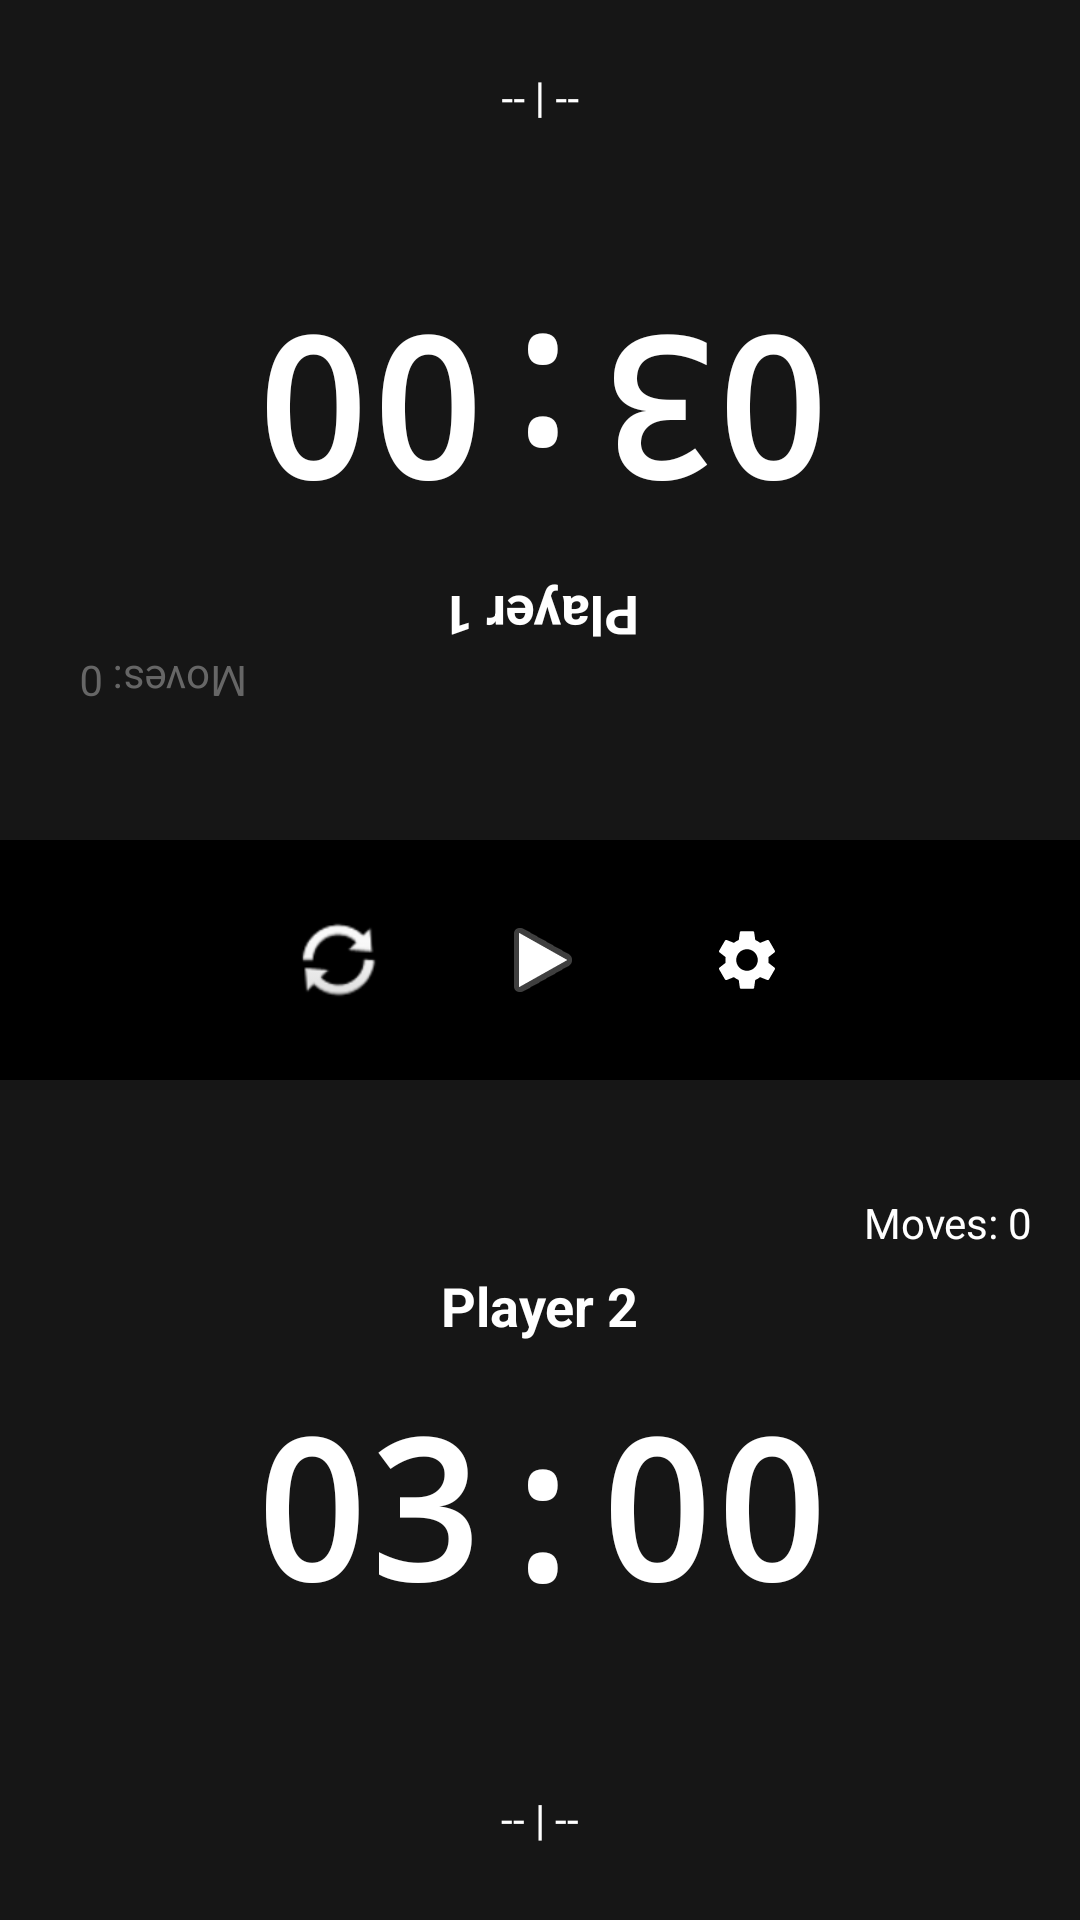

Here is an Android app screen rendered from its layout file. Give the layout XML and the strings, colors and styles it references.
<!-- AndroidManifest.xml: application theme Theme.ClockAndTimerApp -->
<!-- res/layout/fragment_chess_timer.xml -->
<?xml version="1.0" encoding="utf-8"?>
<androidx.constraintlayout.widget.ConstraintLayout
    xmlns:android="http://schemas.android.com/apk/res/android"
    xmlns:app="http://schemas.android.com/apk/res-auto"
    android:id="@+id/root"
    android:layout_width="match_parent"
    android:layout_height="match_parent"
    android:background="@color/dark_background">

    
    <FrameLayout
        android:id="@+id/panelTop"
        android:layout_width="0dp"
        android:layout_height="0dp"
        android:clickable="true"
        android:focusable="true"
        android:background="@color/surface_secondary"
        app:layout_constraintTop_toTopOf="parent"
        app:layout_constraintBottom_toTopOf="@+id/centerControls"
        app:layout_constraintStart_toStartOf="parent"
        app:layout_constraintEnd_toEndOf="parent"
        app:layout_constraintHeight_percent="0.45">

        
        <LinearLayout
            android:id="@+id/topMirroredContent"
            android:layout_width="match_parent"
            android:layout_height="match_parent"
            android:gravity="center"
            android:orientation="vertical"
            android:padding="18dp"
            android:rotation="180">
            
            <LinearLayout
                android:layout_width="match_parent"
                android:layout_height="wrap_content"
                android:layout_marginTop="10dp"
                android:gravity="end|center_vertical"
                android:orientation="horizontal">

                <TextView
                    android:id="@+id/tvTopMoves"
                    android:layout_width="wrap_content"
                    android:layout_height="wrap_content"
                    android:paddingEnd="8dp"
                    android:text="Moves: 0"
                    android:textColor="#666666"
                    android:textSize="14sp" />
            </LinearLayout>
            
            <TextView
                android:id="@+id/tvTopName"
                android:layout_width="wrap_content"
                android:layout_height="wrap_content"
                android:text="Player 1"
                android:textColor="@color/text_primary"
                android:textSize="18sp"
                android:textStyle="bold" />

            
            <TextView
                android:id="@+id/tvTopTime"
                android:layout_width="wrap_content"
                android:layout_height="wrap_content"
                android:layout_marginTop="12dp"
                android:fontFamily="monospace"
                android:text="03:00"
                android:textColor="@color/text_primary"
                android:textSize="64sp"
                android:textStyle="bold" />

            
            <LinearLayout
                android:id="@+id/topAdjustRow"
                android:layout_width="match_parent"
                android:layout_height="wrap_content"
                android:layout_marginTop="10dp"
                android:gravity="center"
                android:orientation="vertical">

                <ImageButton
                    android:id="@+id/btnTopAdjust"
                    android:layout_width="36dp"
                    android:layout_height="36dp"
                    android:background="?attr/selectableItemBackgroundBorderless"
                    android:contentDescription="Adjust Top"
                    app:srcCompat="@drawable/ic_slider"
                    app:tint="@color/text_primary" />

                <TextView
                    android:id="@+id/tvTopPreset"
                    android:layout_width="wrap_content"
                    android:layout_height="wrap_content"
                    android:layout_marginTop="6dp"
                    android:textColor="@color/text_primary"
                    android:textSize="14sp"
                    android:text="@string/default_time_placeholder" />

            </LinearLayout>


        </LinearLayout>
    </FrameLayout>

    

    <LinearLayout
        android:id="@+id/centerControls"
        android:layout_width="0dp"
        android:layout_height="wrap_content"
        android:gravity="center"
        android:orientation="horizontal"
        android:padding="12dp"
        app:layout_constraintBottom_toTopOf="@+id/panelBottom"
        app:layout_constraintEnd_toEndOf="parent"
        app:layout_constraintHorizontal_bias="0.0"
        app:layout_constraintStart_toStartOf="parent"
        app:layout_constraintTop_toBottomOf="@id/panelTop"
        >

        
        <ImageButton
            android:id="@+id/btnReset"
            android:layout_width="56dp"
            android:layout_height="56dp"
            android:background="?attr/selectableItemBackgroundBorderless"
            android:contentDescription="Reset"
            android:src="@android:drawable/ic_popup_sync"
            app:iconTint="@color/text_primary"
            android:layout_marginStart="70dp"/>

        
        <ImageButton
            android:id="@+id/btnPause"
            android:layout_width="56dp"
            android:layout_height="56dp"
            android:layout_marginStart="12dp"
            android:layout_marginEnd="12dp"
            android:background="?attr/selectableItemBackgroundBorderless"
            android:contentDescription="Pause"
            android:src="@android:drawable/ic_media_play"
            app:iconTint="@color/text_primary" />

        
        <ImageButton
            android:id="@+id/btnSettings"
            android:layout_width="56dp"
            android:layout_height="56dp"
            android:background="?attr/selectableItemBackgroundBorderless"
            android:contentDescription="Settings"
            android:src="@drawable/ic_settings"
            app:iconTint="@color/text_primary" />

        
        <ImageButton
            android:id="@+id/btnSound"
            android:layout_width="56dp"
            android:layout_height="56dp"
            android:layout_marginStart="12dp"
            android:background="?attr/selectableItemBackgroundBorderless"
            android:contentDescription="Sound Toggle"
            android:src="@android:drawable/ic_lock_silent_mode_off"
            app:iconTint="@color/text_primary"
            android:visibility="invisible"
            />

    </LinearLayout>

    <FrameLayout
        android:id="@+id/panelBottom"
        android:layout_width="0dp"
        android:layout_height="0dp"
        android:clickable="true"
        android:focusable="true"
        android:background="@color/surface_secondary"
        app:layout_constraintTop_toBottomOf="@id/centerControls"
        app:layout_constraintBottom_toBottomOf="parent"
        app:layout_constraintStart_toStartOf="parent"
        app:layout_constraintEnd_toEndOf="parent"
        app:layout_constraintHeight_percent="0.45">

        <LinearLayout
            android:orientation="vertical"
            android:layout_width="match_parent"
            android:layout_height="match_parent"
            android:gravity="center"
            android:padding="8dp">

            
            <LinearLayout
                android:layout_width="match_parent"
                android:layout_height="wrap_content"
                android:orientation="horizontal"
                android:gravity="end|center_vertical"
                android:layout_marginTop="6dp">

                <TextView
                    android:id="@+id/tvBottomMoves"
                    android:layout_width="wrap_content"
                    android:layout_height="wrap_content"
                    android:text="Moves: 0"
                    android:gravity="end"
                    android:textColor="@color/text_primary"
                    android:textSize="14sp"
                    android:paddingEnd="8dp"/>
            </LinearLayout>

            
            <TextView
                android:id="@+id/tvBottomName"
                android:layout_width="wrap_content"
                android:layout_height="wrap_content"
                android:text="Player 2"
                android:textSize="18sp"
                android:textStyle="bold"
                android:textColor="@color/text_primary"
                android:layout_marginTop="6dp"/>

            

            
            <TextView
                android:id="@+id/tvBottomTime"
                android:layout_width="wrap_content"
                android:layout_height="wrap_content"
                android:layout_marginTop="12dp"
                android:fontFamily="monospace"
                android:text="03:00"
                android:textColor="@color/text_primary"
                android:textSize="64sp"
                android:textStyle="bold" />

            <LinearLayout
                android:id="@+id/bottomAdjustRow"
                android:layout_width="match_parent"
                android:layout_height="wrap_content"
                android:orientation="vertical"
                android:gravity="center"
                android:layout_marginTop="10dp">

                <ImageButton
                    android:id="@+id/btnBottomAdjust"
                    android:layout_width="36dp"
                    android:layout_height="36dp"
                    android:background="?attr/selectableItemBackgroundBorderless"
                    android:contentDescription="Adjust Bottom"
                    app:srcCompat="@drawable/ic_slider"
                    app:tint="@color/text_primary" />

                <TextView
                    android:id="@+id/tvBottomPreset"
                    android:layout_width="wrap_content"
                    android:layout_height="wrap_content"
                    android:layout_marginTop="6dp"
                    android:textColor="@color/text_primary"
                    android:textSize="14sp"
                    android:text="@string/default_time_placeholder" />

            </LinearLayout>

        </LinearLayout>
    </FrameLayout>

</androidx.constraintlayout.widget.ConstraintLayout>
<!-- resources referenced by this layout -->
<resources>
  <color name="dark_background">#000000</color>
  <color name="surface_secondary">#161616</color>
  <color name="text_primary">#FFFFFF</color>
  <!-- drawable ic_settings (drawable) -->
  <vector xmlns:android="http://schemas.android.com/apk/res/android"
      android:width="24dp"
      android:height="24dp"
      android:viewportWidth="24"
      android:viewportHeight="24">
      <path
          android:fillColor="#FFFFFF"
          android:pathData="M19.14,12.94c0.04,-0.3 0.06,-0.61 0.06,-0.94 0,-0.32 -0.02,-0.64 -0.07,-0.94l2.03,-1.58c0.18,-0.14 0.23,-0.41 0.12,-0.61l-1.92,-3.32c-0.12,-0.22 -0.37,-0.29 -0.59,-0.22l-2.39,0.96c-0.5,-0.38 -1.03,-0.7 -1.62,-0.94L14.4,2.81c-0.04,-0.24 -0.24,-0.41 -0.48,-0.41h-3.84c-0.24,0 -0.43,0.17 -0.47,0.41L9.25,5.35C8.66,5.59 8.12,5.92 7.63,6.29L5.24,5.33c-0.22,-0.08 -0.47,0 -0.59,0.22L2.74,8.87C2.62,9.08 2.66,9.34 2.86,9.48l2.03,1.58C4.84,11.36 4.8,11.69 4.8,12s0.02,0.64 0.07,0.94l-2.03,1.58c-0.18,0.14 -0.23,0.41 -0.12,0.61l1.92,3.32c0.12,0.22 0.37,0.29 0.59,0.22l2.39,-0.96c0.5,0.38 1.03,0.7 1.62,0.94l0.36,2.54c0.05,0.24 0.24,0.41 0.48,0.41h3.84c0.24,0 0.44,-0.17 0.47,-0.41l0.36,-2.54c0.59,-0.24 1.13,-0.56 1.62,-0.94l2.39,0.96c0.22,0.08 0.47,0 0.59,-0.22l1.92,-3.32c0.12,-0.22 0.07,-0.47 -0.12,-0.61L19.14,12.94zM12,15.6c-1.98,0 -3.6,-1.62 -3.6,-3.6s1.62,-3.6 3.6,-3.6s3.6,1.62 3.6,3.6S13.98,15.6 12,15.6z"/>
  </vector>
  <string name="default_time_placeholder">-- | --</string>
  <style name="Theme.ClockAndTimerApp" parent="Theme.Material3.Dark.NoActionBar">
  
          
          <item name="colorPrimary">@color/accent_blue</item>
          <item name="colorPrimaryDark">@color/accent_blue</item>
          <item name="colorAccent">@color/accent_blue</item>
  
          
          <item name="android:colorBackground">@color/background_dark</item>
          <item name="colorSurface">@color/surface_dark</item>
          <item name="colorOnBackground">@color/text_primary</item>
  
          
          <item name="android:textColorPrimary">@color/text_primary</item>
          <item name="android:textColorSecondary">@color/text_secondary</item>
  
          
          <item name="android:statusBarColor">@color/background_dark</item>
          <item name="android:navigationBarColor">@color/background_dark</item>
      </style>
  <color name="accent_blue">#448AFF</color>
  <color name="background_dark">#000000</color>
  <color name="surface_dark">#0D0D0D</color>
  <color name="text_secondary">#B3B3B3</color>
</resources>
